Run: headless pygame with SDL's dummy video driver; simulated clock (each Clock.tick advances the game by its frame time, no real sleeping); random seed 0; keys injected as events and as key.get_pressed() state; mouse plan: one left click at the window centre at the start of phase 2, then a move to the lower-right quarter at the start of phase 3.
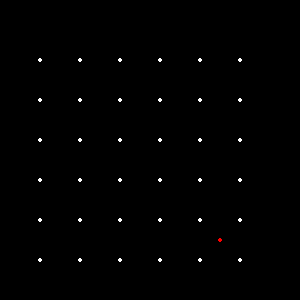
Frame 1 of 4 · flips 1–60 · no input
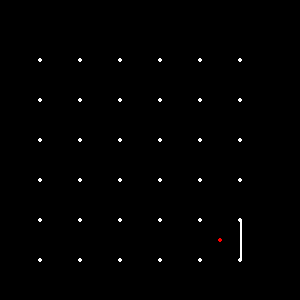
Frame 2 of 4 · flips 61–180 · clicked the window centre · tapped SPACE, RETURN · held RIGHT (→), D
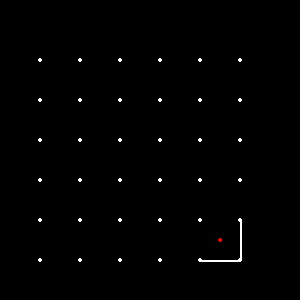
Frame 3 of 4 · flips 181–300 · moved the mouse to the lower-right quarter · held DOWN (↓), S
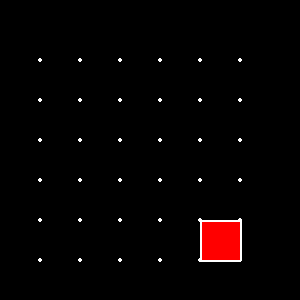
Frame 4 of 4 · flips 301–420 · held LEFT (←), A, UP (↑), W

The pygame program that drew these frames:

#import zakladneho modulu
import pygame
#rozmery hry
obrazovka = sirka, vyska = 300, 300
velkost_boxov = 40
padding = 20
riadky = stlpce = (sirka - 4*padding) // velkost_boxov
print(riadky, stlpce)
#definicia okna
pygame.init()
okno = pygame.display.set_mode(obrazovka)
#definicie farieb ktore budu pouzite v hre
biela = (255, 255, 255)
cervena = (255, 0, 0)
modra = (0, 0, 255)
zelena = (0, 255, 0)
cierna = (0, 0, 0)
#classa samotneho okna
class miesto:
    def __init__(self, r, c):
        self.r = r
        self.c = c
        self.index = self.r * riadky + self.c
        self.rect = pygame.Rect((self.c*velkost_boxov + 2*padding, r*velkost_boxov + 3*padding, velkost_boxov, velkost_boxov))

        self.vlavo = self.rect.left
        self.hore = self.rect.top
        self.dole = self.rect.bottom
        self.vpravo = self.rect.right

        self.okraj = [
                        [(self.vlavo, self.hore), (self.vpravo, self.hore)],
                         [(self.vpravo, self.hore),(self.vpravo, self.dole)],
                         [(self.vpravo, self.dole),(self.vlavo, self.dole)],
                         [(self.vlavo, self.dole),(self.vlavo, self.hore)]
                        

                    ]
        self.strany = [False, False, False, False]
        self.vyherca = None

    def kontrola_vyhry(self):
        if not self.vyherca:
            if self.strany == [True]*4:
                self.vyherca = True

    def update(self, okno):
        if self.vyherca:
            pygame.draw.rect(okno, cervena, self.rect)
        for index,  side in enumerate(self.strany):
            if side:
                pygame.draw.line(okno, biela, (self.okraj[index][0]),
                                 self.okraj[index][1], 2)

#list boxov
boxy = []
for r in range(riadky):
    for c in range(stlpce):
        box = miesto(r, c)
        boxy.append(box)


#upravenie pozicie mysi na None
pozicia = None
bbox = None
bbox = box
hore = False
vpravo = False
vlavo = False
dole = False
#okno hry a priebeh
bezi = True
while bezi:
    okno.fill(cierna)
    for event in pygame.event.get():
        if event.type == pygame.QUIT:
            bezi = False
        #zaznamenanie klikov v okne hry 
        if event.type == pygame.MOUSEBUTTONDOWN:
            pozicia = event.pos
        if event.type == pygame.MOUSEBUTTONUP:
            pozicia = None
        if event.type == pygame.KEYDOWN:
            #onkeypress nakreslenie strany
            if event.key == pygame.K_UP:
                hore = True
            if event.key == pygame.K_DOWN:
                dole = True
            if event.key == pygame.K_LEFT:
                vlavo = True
            if event.key == pygame.K_RIGHT:
                vpravo = True
                
        #on key release 
        if event.type == pygame.KEYUP:
            if event.key == pygame.K_UP:
                hore = False
            if event.key == pygame.K_DOWN:
                dole = False
            if event.key == pygame.K_LEFT:
                vlavo = False
            if event.key == pygame.K_RIGHT:
                vpravo = False


    #vykreslenie hracej plochy 
    for r in range(riadky+1):
        for c in range(stlpce+1):
            pygame.draw.circle(okno, biela, (c*velkost_boxov + 2*padding, r*velkost_boxov + 3*padding), 2)
    #oznacenie miesta kliku
    #if pozicia:
        #pygame.draw.circle(okno, cervena, pozicia, 2)

    for box in boxy:
        box.update(okno)
        if pozicia and box.rect.collidepoint(pozicia):
            bbox = box
    if bbox:  
        index = bbox.index
        pygame.draw.circle(okno, cervena, (bbox.rect.centerx, bbox.rect.centery), 2)
            
        if hore:
            bbox.strany[0] = True
            if index - riadky >= 0:
                boxy[index - riadky].strany[2] = True
        if vpravo:
            bbox.strany[1] = True
            if (index + 1) % stlpce > 0:
                boxy[index + 1].strany[3] = True
        if dole:
            bbox.strany[2] = True
            if (index + riadky) < len(boxy):
                boxy[index + riadky].strany[0] = True
        if vlavo:
            bbox.strany[3] = True
            if index % stlpce > 0:
                boxy[index - 1].strany[1] = True

        bbox.kontrola_vyhry()
    #updatovanie hry aby sme videli vsetky akcie ktore vykoname
    pygame.display.update()
#vypnutie hry
pygame.quit()
